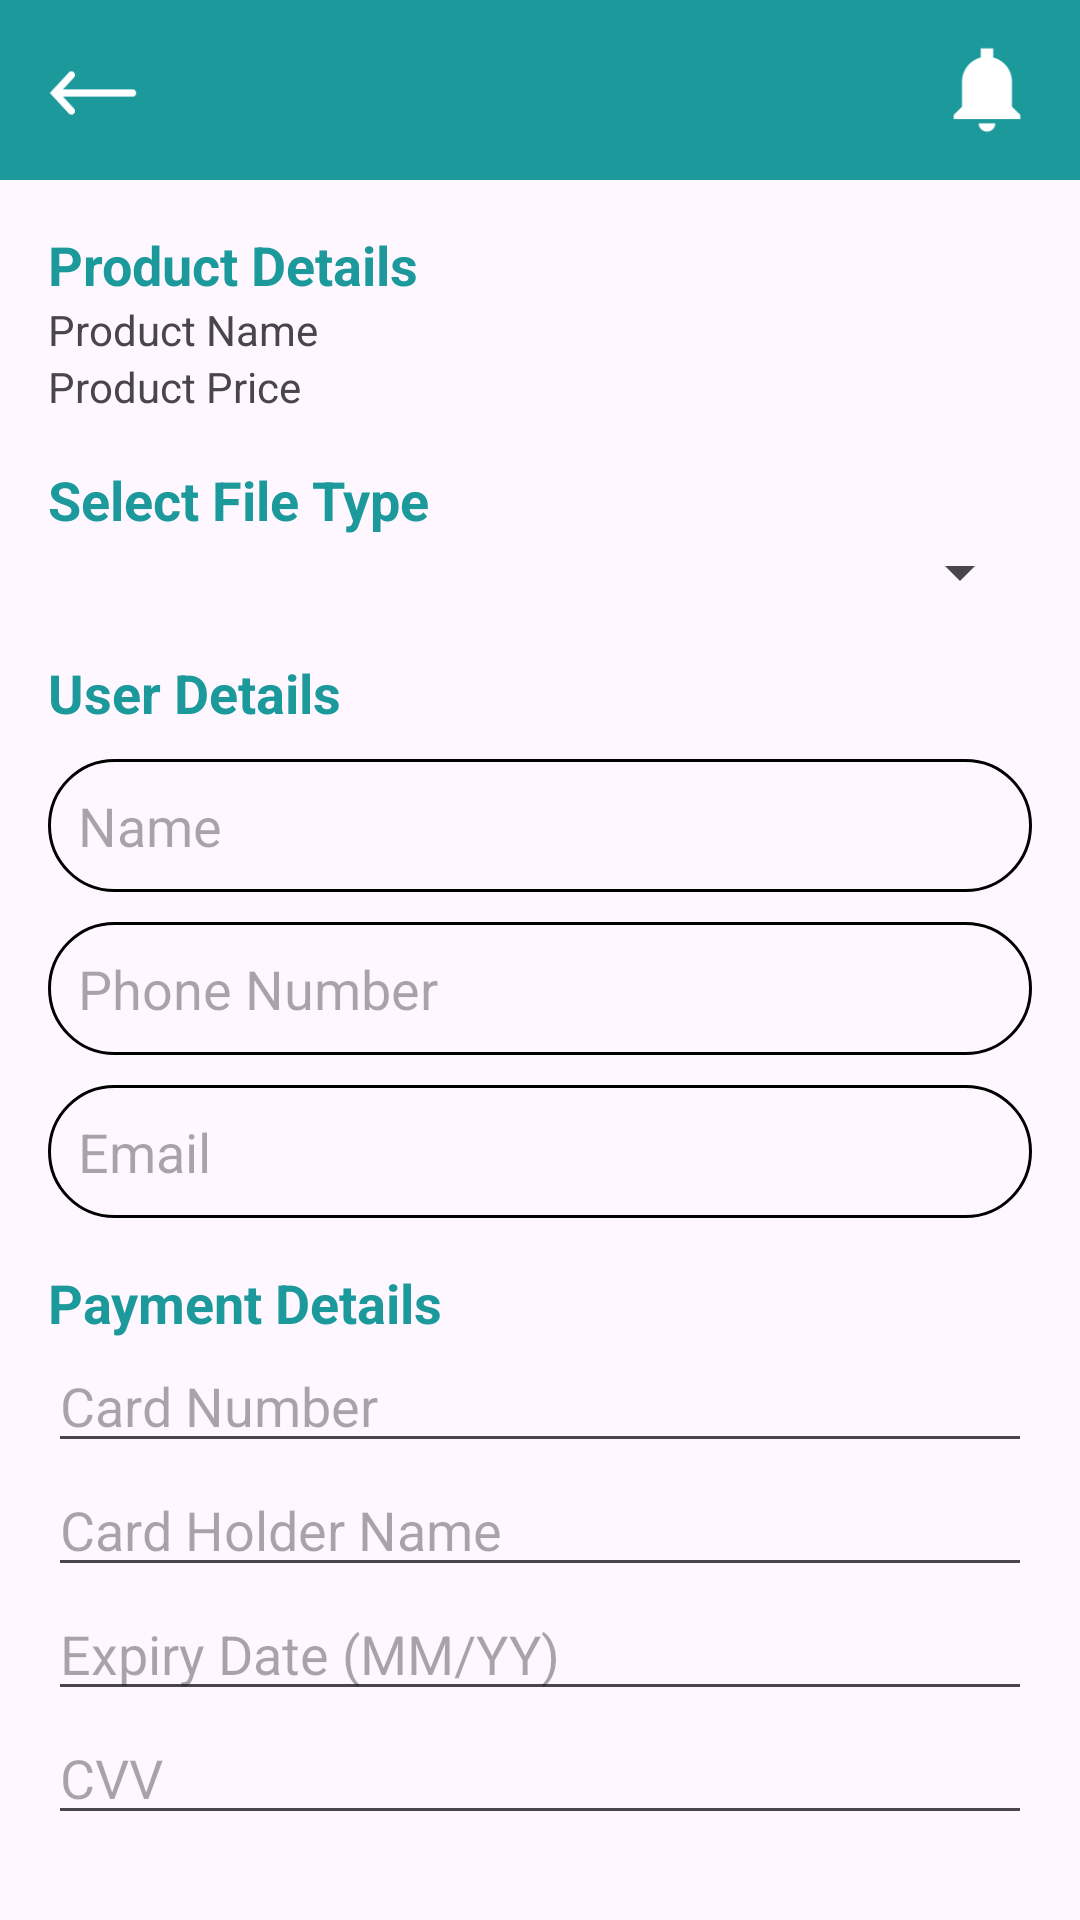

Reconstruct the res/layout file that produces this screen, plus the resources it refers to.
<!-- AndroidManifest.xml: application theme Theme.TMSCreation -->
<!-- res/layout/activity_order.xml -->
<?xml version="1.0" encoding="utf-8"?>
<LinearLayout xmlns:android="http://schemas.android.com/apk/res/android"
    xmlns:app="http://schemas.android.com/apk/res-auto"
    xmlns:tools="http://schemas.android.com/tools"
    android:layout_width="match_parent"
    android:layout_height="match_parent"
    android:orientation="vertical"
    tools:context=".OrderActivity">

    <LinearLayout
        android:id="@+id/head"
        android:layout_width="match_parent"
        android:layout_height="60dp"
        android:background="@color/primary_green"
        android:orientation="horizontal">

        <ImageView
            android:id="@+id/backBtn"
            android:layout_width="30dp"
            android:layout_height="30dp"
            android:layout_marginLeft="16dp"
            android:layout_marginTop="16dp"
            android:src="@drawable/back"/>
        <TextView
            android:layout_width="50dp"
            android:layout_height="wrap_content"
            android:layout_marginLeft="20dp"
            android:layout_marginTop="17dp"
            android:layout_weight="1"
            android:paddingTop="7dp" />

        <ImageView
            android:layout_width="30dp"
            android:layout_height="30dp"
            android:layout_marginRight="16dp"
            android:layout_marginLeft="30dp"
            android:layout_marginTop="15dp"
            android:src="@drawable/ic_bell"/>
    </LinearLayout>

    <LinearLayout
        android:layout_width="match_parent"
        android:layout_height="wrap_content"
        android:orientation="vertical"
        android:padding="16dp">

        <TextView
            android:id="@+id/product_details_title"
            android:layout_width="wrap_content"
            android:layout_height="wrap_content"
            android:text="Product Details"
            android:textSize="18sp"
            android:textStyle="bold"
            android:textColor="@color/primary_green"/>

        <TextView
            android:id="@+id/product_name"
            android:layout_width="wrap_content"
            android:layout_height="wrap_content"
            android:text="Product Name" />

        <TextView
            android:id="@+id/product_price"
            android:layout_width="wrap_content"
            android:layout_height="wrap_content"
            android:text="Product Price" />

        <TextView
            android:id="@+id/select_file_type_title"
            android:layout_width="wrap_content"
            android:layout_height="wrap_content"
            android:layout_marginTop="16dp"
            android:text="Select File Type"
            android:textSize="18sp"
            android:textStyle="bold"
            android:textColor="@color/primary_green"/>

        <Spinner
            android:id="@+id/file_type_spinner"
            android:layout_width="match_parent"
            android:layout_height="wrap_content" />

        <TextView
            android:id="@+id/user_details_title"
            android:layout_width="wrap_content"
            android:layout_height="wrap_content"
            android:layout_marginTop="16dp"
            android:text="User Details"
            android:textSize="18sp"
            android:textStyle="bold"
            android:textColor="@color/primary_green"/>

        <EditText
            android:id="@+id/user_name"
            android:layout_width="match_parent"
            android:layout_height="wrap_content"
            android:hint="Name"
            android:background="@drawable/rounded_corner"
            android:padding="10dp"
            android:layout_marginTop="10dp"/>

        <EditText
            android:id="@+id/user_phone"
            android:layout_width="match_parent"
            android:layout_height="wrap_content"
            android:hint="Phone Number"
            android:background="@drawable/rounded_corner"
            android:padding="10dp"
            android:layout_marginTop="10dp"/>

        <EditText
            android:id="@+id/user_email"
            android:layout_width="match_parent"
            android:layout_height="wrap_content"
            android:hint="Email"
            android:background="@drawable/rounded_corner"
            android:padding="10dp"
            android:layout_marginTop="10dp"/>

        <TextView
            android:id="@+id/payment_details_title"
            android:layout_width="wrap_content"
            android:layout_height="wrap_content"
            android:layout_marginTop="16dp"
            android:text="Payment Details"
            android:textSize="18sp"
            android:textStyle="bold"
            android:textColor="@color/primary_green"/>

        <EditText
            android:id="@+id/card_number"
            android:layout_width="match_parent"
            android:layout_height="wrap_content"
            android:hint="Card Number" />

        <EditText
            android:id="@+id/card_holder_name"
            android:layout_width="match_parent"
            android:layout_height="wrap_content"
            android:hint="Card Holder Name" />

        <EditText
            android:id="@+id/card_expiry_date"
            android:layout_width="match_parent"
            android:layout_height="wrap_content"
            android:hint="Expiry Date (MM/YY)" />

        <EditText
            android:id="@+id/card_cvv"
            android:layout_width="match_parent"
            android:layout_height="wrap_content"
            android:hint="CVV" />

        <Button
            android:id="@+id/buy_now_button"
            android:layout_width="match_parent"
            android:layout_height="wrap_content"
            android:layout_marginTop="16dp"
            android:text="Buy Now"
            android:backgroundTint="@color/primary_green"/>
    </LinearLayout>
</LinearLayout>
<!-- resources referenced by this layout -->
<resources>
  <color name="primary_green">#1c999b</color>
  <!-- drawable back: png bitmap (drawable, 699 bytes) -->
  <!-- drawable ic_bell: png bitmap (drawable, 750 bytes) -->
  <!-- drawable rounded_corner (drawable) -->
  <?xml version="1.0" encoding="utf-8"?>
  <shape xmlns:android="http://schemas.android.com/apk/res/android"
      android:shape="rectangle">
      <corners android:radius="25dp"/>
      <stroke android:width="1dip" android:color="@color/black"/>
  </shape>
  <style name="Theme.TMSCreation" parent="Base.Theme.TMSCreation" />
  <color name="black">#FF000000</color>
  <style name="Base.Theme.TMSCreation" parent="Theme.Material3.DayNight.NoActionBar">
          
          
      </style>
</resources>
